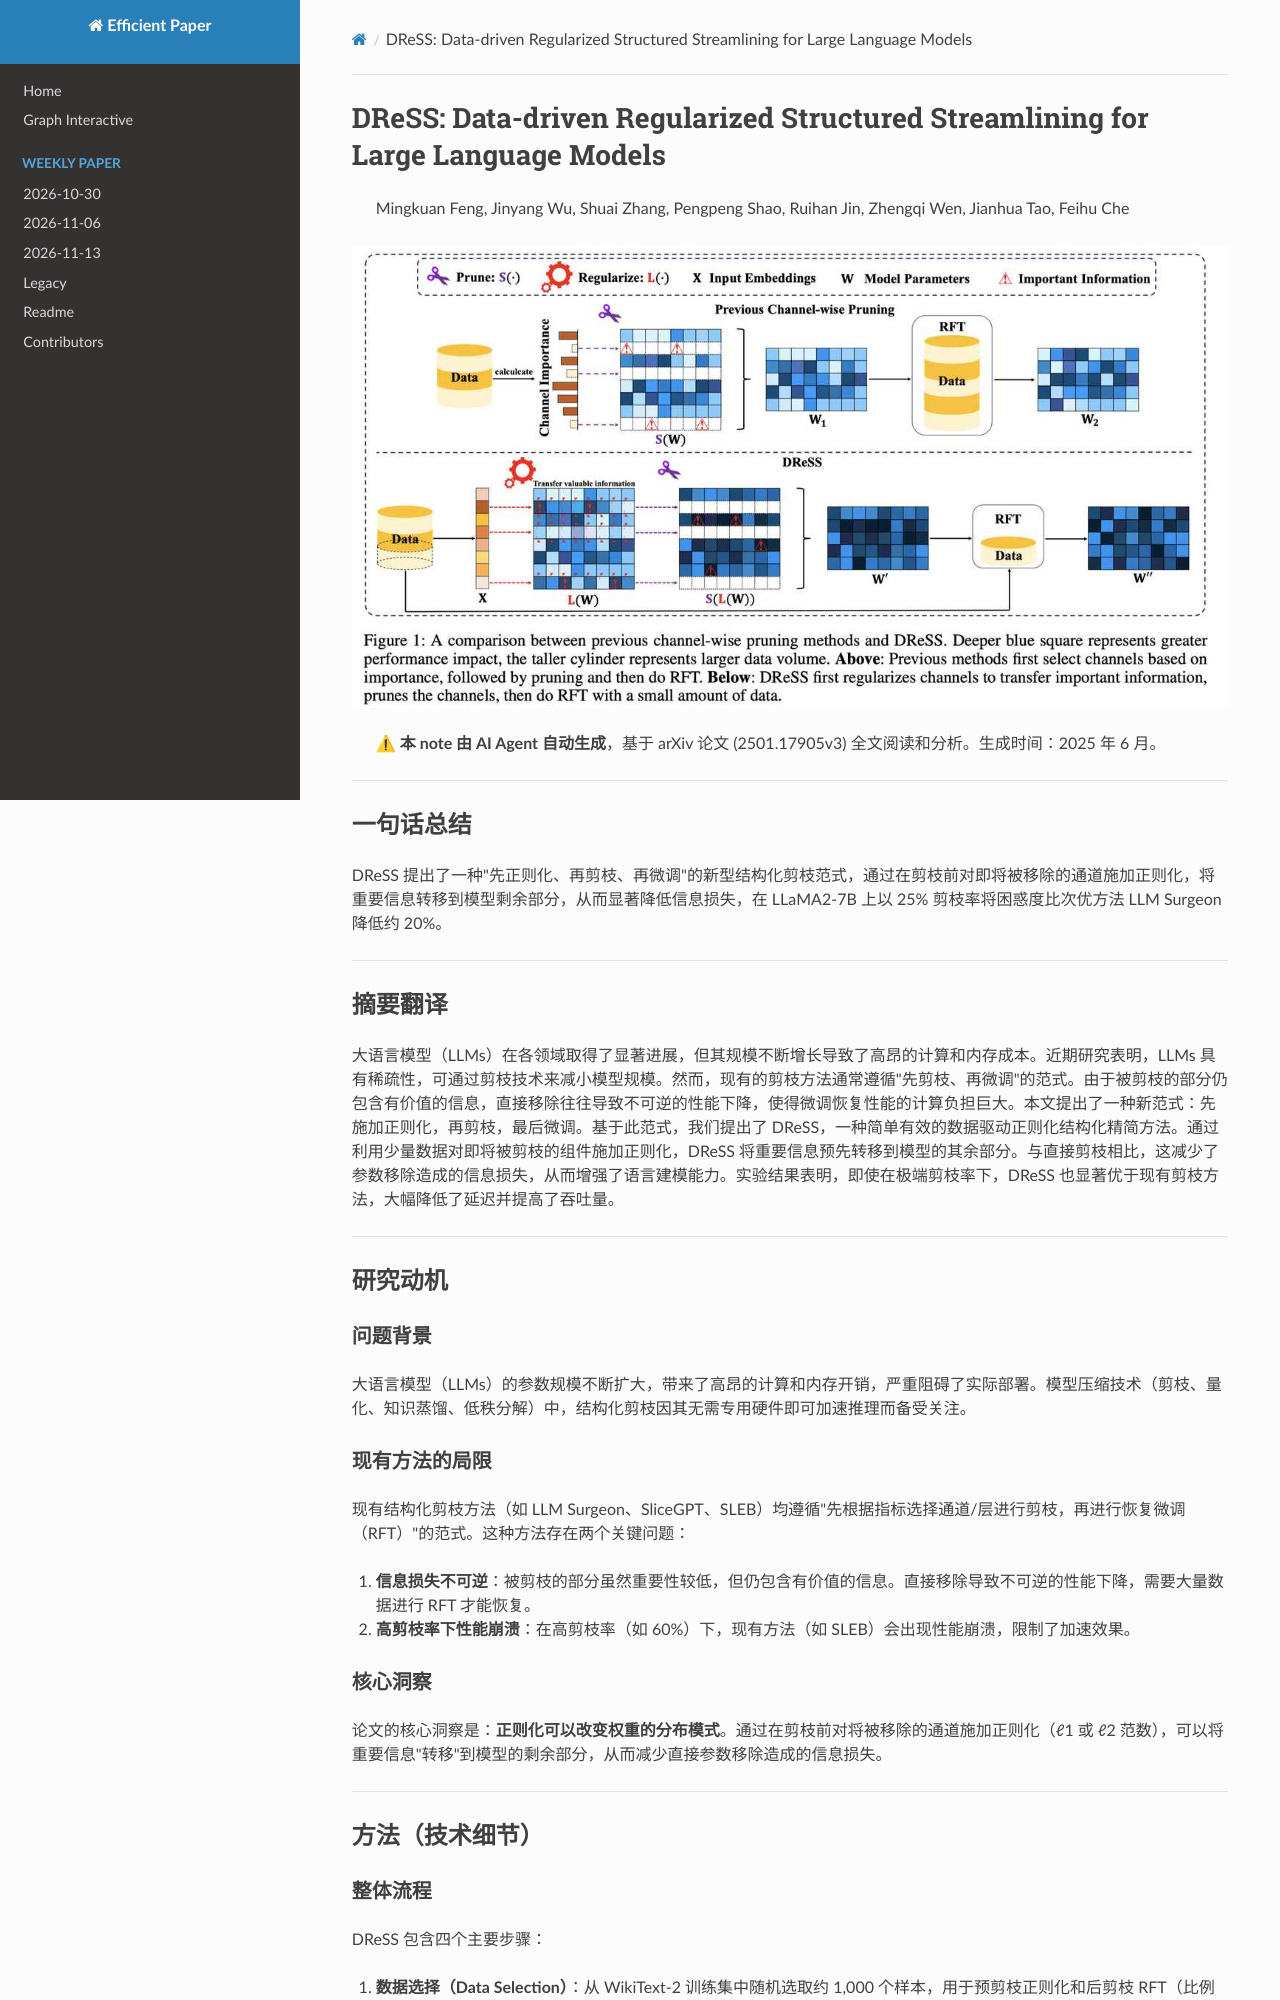

repository: hustzxd/EfficientPaper · page: notes/2025/DReSS/note/index.html · generator: mkdocs

# DReSS: Data-driven Regularized Structured Streamlining for Large Language Models

> Mingkuan Feng, Jinyang Wu, Shuai Zhang, Pengpeng Shao, Ruihan Jin, Zhengqi Wen, Jianhua Tao, Feihu Che

![111](fig1.png)
